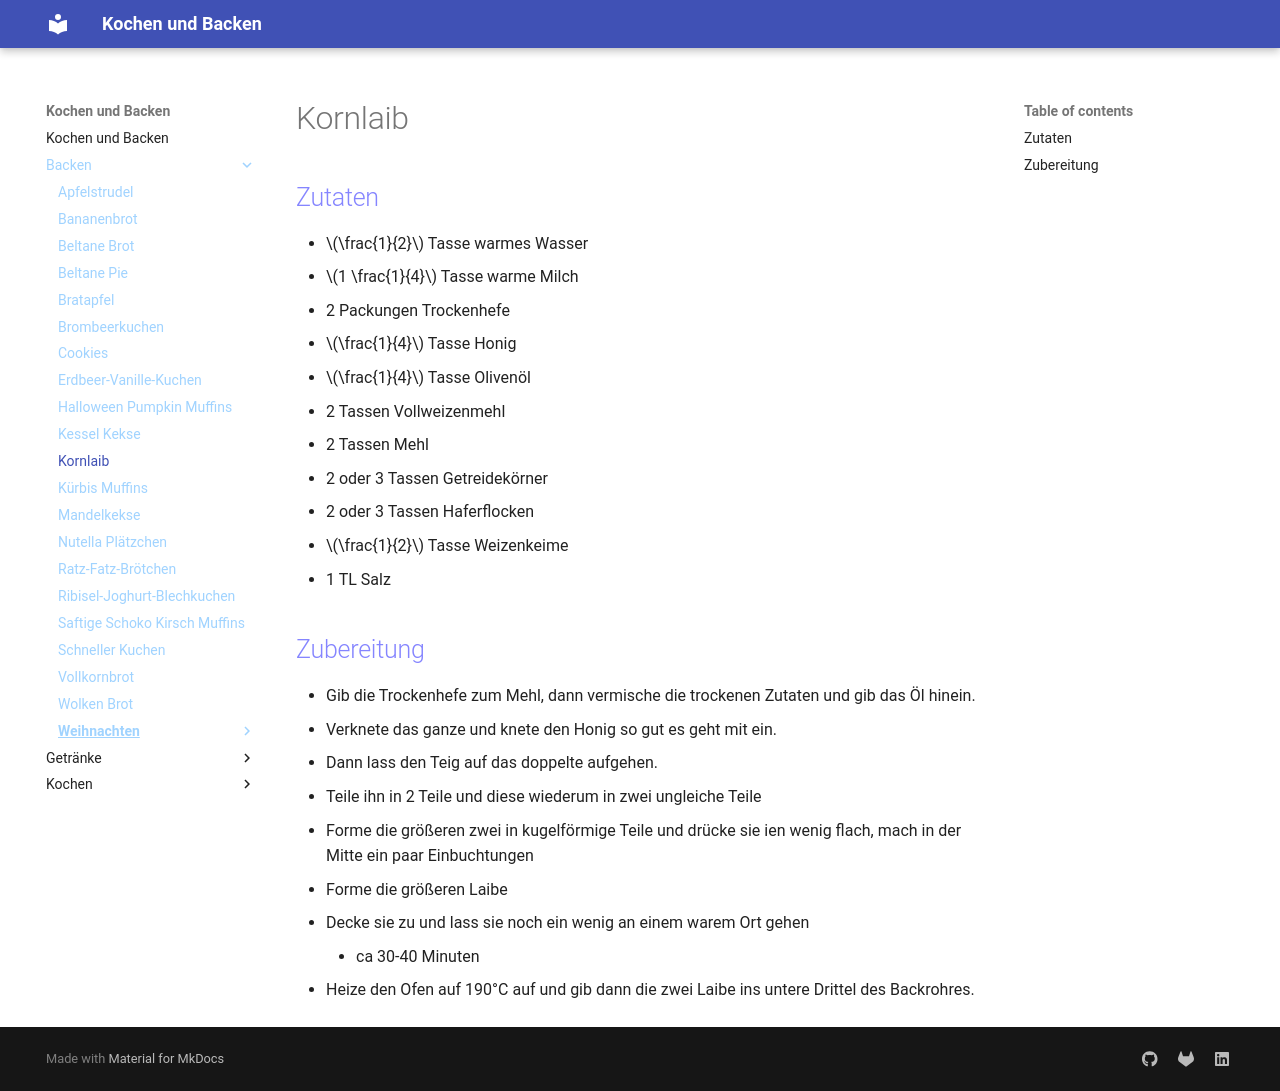

repository: Hinotori91/Kochen-und-Backen · page: Backen/Kornlaib/index.html · generator: mkdocs

# Kornlaib

## Zutaten
- $\frac{1}{2}$ Tasse warmes Wasser
- $1 \frac{1}{4}$ Tasse warme Milch
- 2 Packungen Trockenhefe
- $\frac{1}{4}$ Tasse Honig
- $\frac{1}{4}$ Tasse Olivenöl
- 2 Tassen Vollweizenmehl
- 2 Tassen Mehl
- 2 oder 3 Tassen Getreidekörner
- 2 oder 3 Tassen Haferflocken
- $\frac{1}{2}$ Tasse Weizenkeime
- 1 TL Salz

## Zubereitung
- Gib die Trockenhefe zum Mehl, dann vermische die trockenen Zutaten und gib das Öl hinein.
- Verknete das ganze und knete den Honig so gut es geht mit ein.
- Dann lass den Teig auf das doppelte aufgehen.
- Teile ihn in 2 Teile und diese wiederum in zwei ungleiche Teile
- Forme die größeren zwei in kugelförmige Teile und drücke sie ien wenig flach, mach in der Mitte ein paar Einbuchtungen
- Forme die größeren Laibe
- Decke sie zu und lass sie noch ein wenig an einem warem Ort gehen
    - ca 30-40 Minuten
- Heize den Ofen auf 190°C auf und gib dann die zwei Laibe ins untere Drittel des Backrohres.
